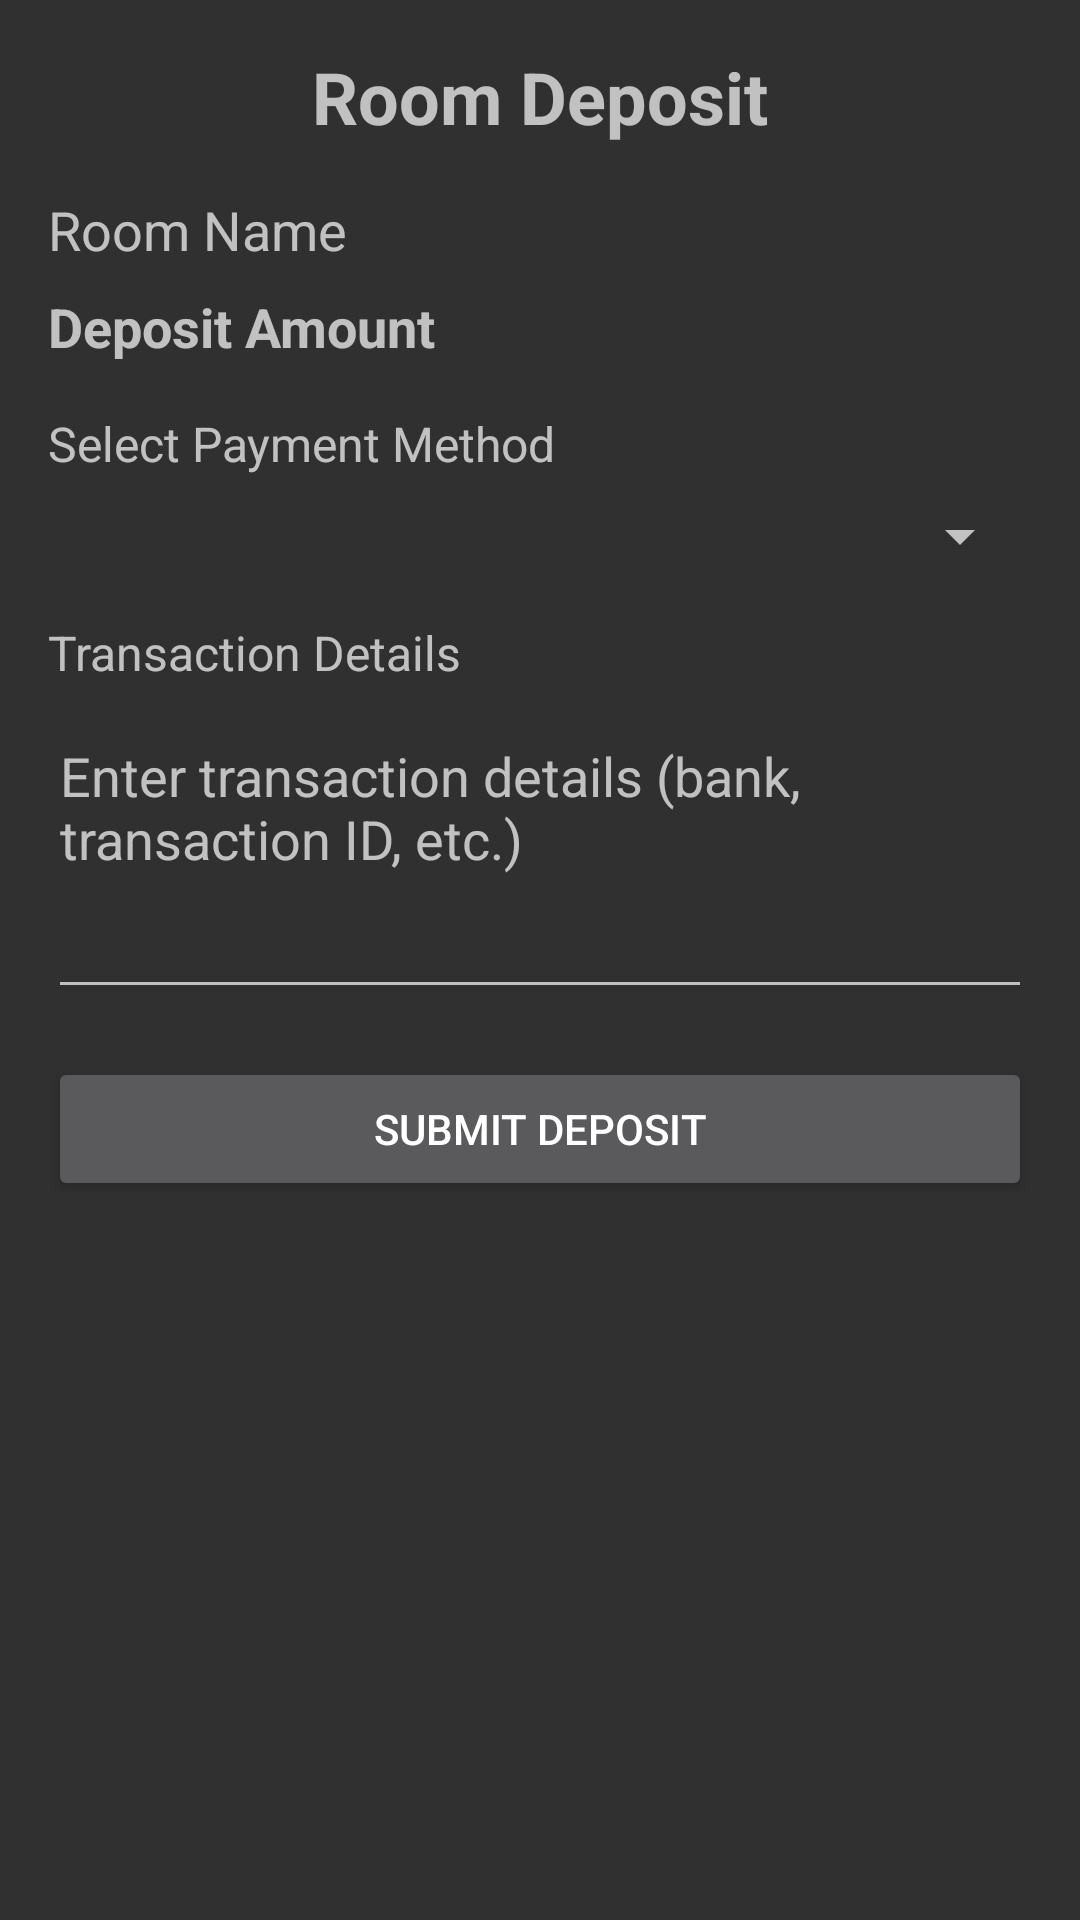

This screen was rendered from an Android layout file. Write that file and the resources it references.
<!-- AndroidManifest.xml: activity theme Theme.AppCompat.NoActionBar -->
<!-- res/layout/activity_deposit.xml -->
<?xml version="1.0" encoding="utf-8"?>
<LinearLayout xmlns:android="http://schemas.android.com/apk/res/android"
    android:layout_width="match_parent"
    android:layout_height="match_parent"
    android:orientation="vertical"
    android:padding="16dp">

    <TextView
        android:layout_width="match_parent"
        android:layout_height="wrap_content"
        android:text="Room Deposit"
        android:textSize="24sp"
        android:textStyle="bold"
        android:gravity="center"
        android:layout_marginBottom="16dp"/>

    <TextView
        android:id="@+id/tvRoomName"
        android:layout_width="match_parent"
        android:layout_height="wrap_content"
        android:text="Room Name"
        android:textSize="18sp"
        android:layout_marginBottom="8dp"/>

    <TextView
        android:id="@+id/tvDepositAmount"
        android:layout_width="match_parent"
        android:layout_height="wrap_content"
        android:text="Deposit Amount"
        android:textSize="18sp"
        android:textStyle="bold"
        android:layout_marginBottom="16dp"/>

    <TextView
        android:layout_width="match_parent"
        android:layout_height="wrap_content"
        android:text="Select Payment Method"
        android:textSize="16sp"
        android:layout_marginBottom="8dp"/>

    <Spinner
        android:id="@+id/spinnerPaymentMethod"
        android:layout_width="match_parent"
        android:layout_height="wrap_content"
        android:layout_marginBottom="16dp"/>

    <TextView
        android:layout_width="match_parent"
        android:layout_height="wrap_content"
        android:text="Transaction Details"
        android:textSize="16sp"
        android:layout_marginBottom="8dp"/>

    <EditText
        android:id="@+id/etTransactionDetails"
        android:layout_width="match_parent"
        android:layout_height="100dp"
        android:hint="Enter transaction details (bank, transaction ID, etc.)"
        android:gravity="top|start"
        android:inputType="textMultiLine"
        android:layout_marginBottom="16dp"/>

    <Button
        android:id="@+id/btnSubmitDeposit"
        android:layout_width="match_parent"
        android:layout_height="wrap_content"
        android:text="Submit Deposit"
        />

</LinearLayout>
<!-- resources referenced by this layout -->
<resources>

</resources>
